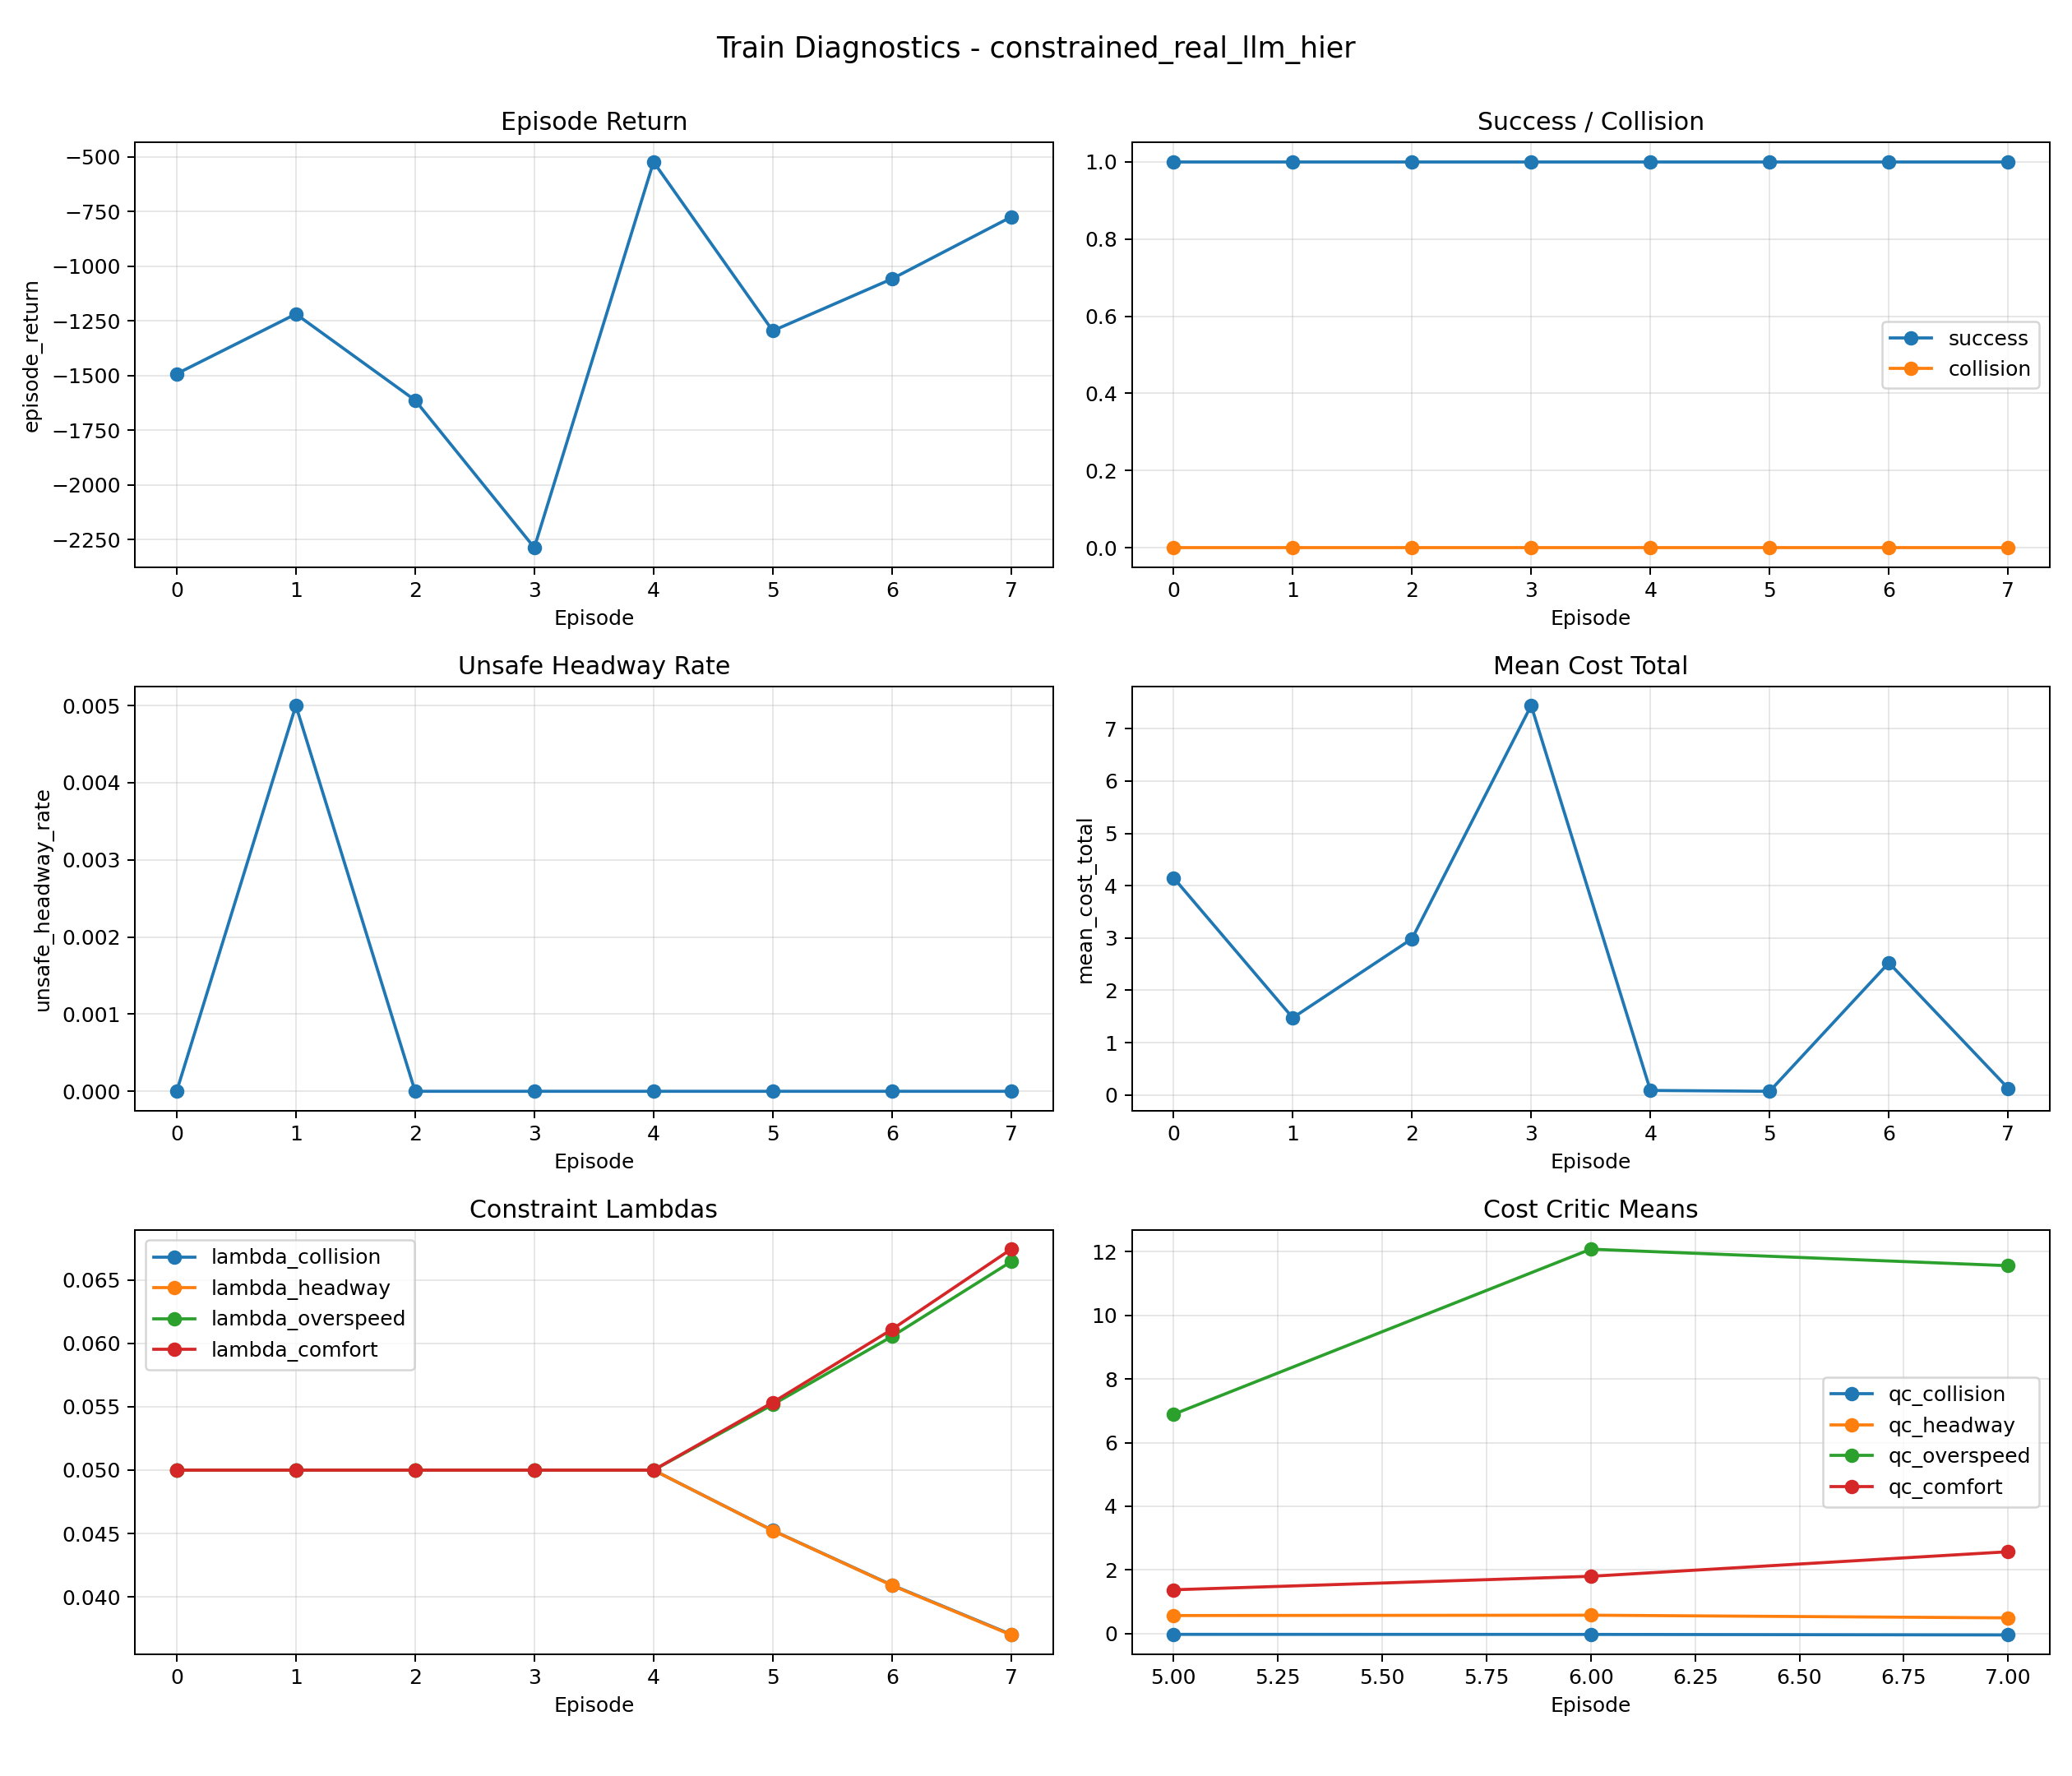

Source data for this figure (header and first rows):
episode, episode_return, success, collision, unsafe_headway_rate, mean_cost_total, lambda_collision, lambda_headway, lambda_overspeed, lambda_comfort, qc_collision, qc_headway, qc_overspeed, qc_comfort, ema_collision_cost, ema_headway_cost
0, -1492, 1.0, 0.0, 0.0, 4.152, 0.05, 0.05, 0.05, 0.05, nan, nan, nan, nan, nan, nan
1, -1219, 1.0, 0.0, 0.005, 1.474, 0.05, 0.05, 0.05, 0.05, nan, nan, nan, nan, nan, nan
2, -1613, 1.0, 0.0, 0.0, 2.985, 0.05, 0.05, 0.05, 0.05, nan, nan, nan, nan, nan, nan
3, -2287, 1.0, 0.0, 0.0, 7.444, 0.05, 0.05, 0.05, 0.05, nan, nan, nan, nan, nan, nan
4, -523.4, 1.0, 0.0, 0.0, 0.08624, 0.05, 0.05, 0.05, 0.05, nan, nan, nan, nan, nan, nan
5, -1296, 1.0, 0.0, 0.0, 0.07009, 0.04524, 0.04523, 0.05517, 0.05534, -0.02157, 0.5693, 6.889, 1.378, 8.052044515219647e-05, 0.001817
6, -1058, 1.0, 0.0, 0.0, 2.526, 0.04093, 0.04091, 0.06054, 0.0611, -0.02361, 0.5806, 12.08, 1.802, 6.120981018063137e-05, 0.001502
7, -775.3, 1.0, 0.0, 0.0, 0.1286, 0.03704, 0.037, 0.06644, 0.06743, -0.0399, 0.496, 11.56, 2.573, 4.879185946850162e-05, 0.001418
